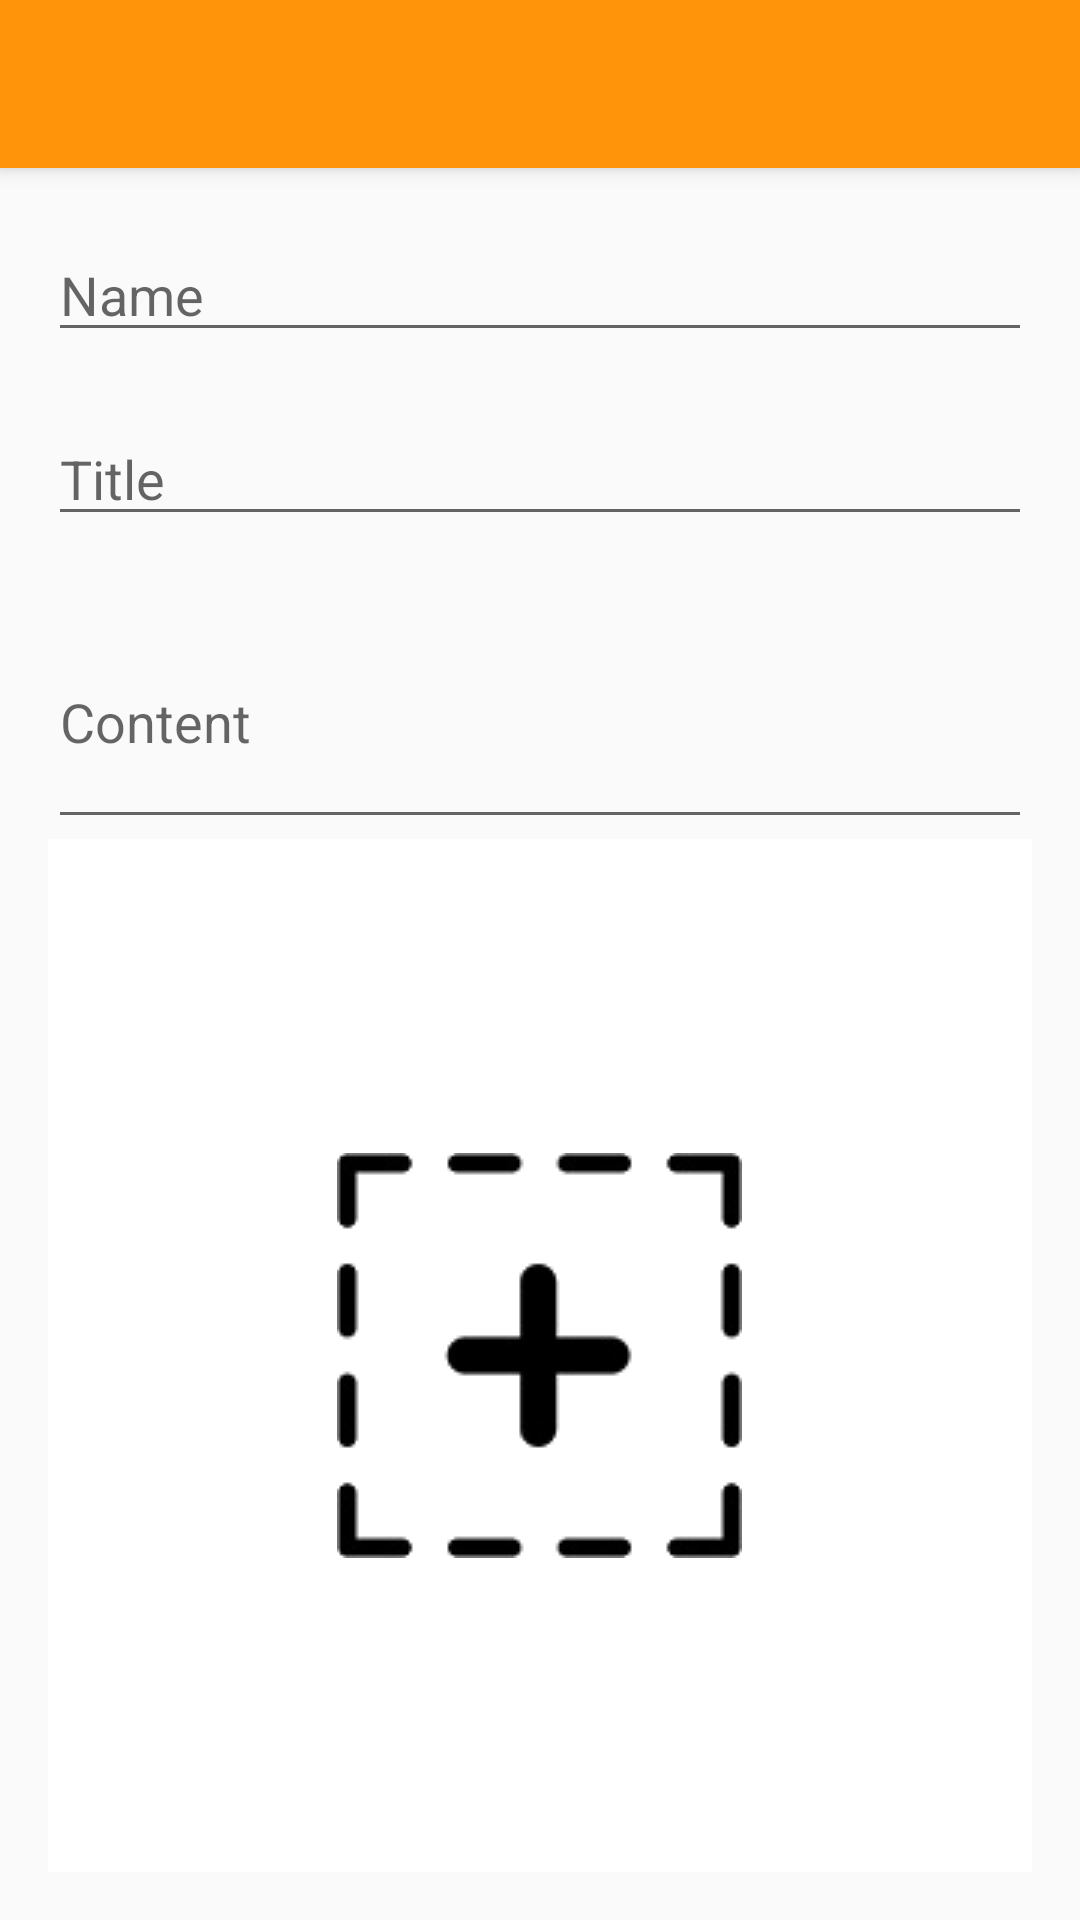

Reconstruct the res/layout file that produces this screen, plus the resources it refers to.
<!-- AndroidManifest.xml: application theme AppTheme -->
<!-- res/layout/activity_write.xml -->
<?xml version="1.0" encoding="utf-8"?>
<android.support.constraint.ConstraintLayout xmlns:android="http://schemas.android.com/apk/res/android"
    xmlns:app="http://schemas.android.com/apk/res-auto"
    xmlns:tools="http://schemas.android.com/tools"
    android:layout_width="match_parent"
    android:layout_height="match_parent"
    android:orientation="vertical"
    tools:context="com.jbnu.capstone.missingpet.ui.WriteActivity">

    <android.support.v7.widget.Toolbar
        android:id="@+id/my_toolbar"
        android:layout_width="match_parent"
        android:layout_height="?attr/actionBarSize"
        android:background="?attr/colorPrimary"
        android:elevation="4dp"
        android:theme="@style/ThemeOverlay.AppCompat.ActionBar"
        app:popupTheme="@style/ThemeOverlay.AppCompat.Light"/>

    <LinearLayout
        android:layout_width="match_parent"
        android:layout_height="match_parent"
        android:gravity="center_horizontal"
        android:orientation="vertical"
        android:padding="16dp"
        tools:layout_editor_absoluteX="0dp"
        tools:layout_editor_absoluteY="0dp">

        <EditText
            android:id="@+id/editText"
            android:layout_width="match_parent"
            android:layout_height="wrap_content"
            android:layout_marginTop="60dp"
            android:clickable="false"
            android:ems="10"
            android:focusable="false"
            android:hint="Name" />

        <EditText
            android:id="@+id/editText2"
            android:layout_width="match_parent"
            android:layout_height="wrap_content"
            android:layout_marginTop="20dp"
            android:ems="10"
            android:hint="Title"
            android:scrollHorizontally="false" />

        <EditText
            android:id="@+id/editText3"
            android:layout_width="match_parent"
            android:layout_height="81dp"
            android:layout_marginTop="20dp"
            android:ems="10"
            android:hint="Content"
            android:scrollHorizontally="false" />

        <RelativeLayout
            android:layout_width="match_parent"
            android:layout_height="match_parent">

            <ImageView
                android:id="@+id/mPhotoImageView"
                android:layout_width="match_parent"
                android:layout_height="match_parent"
                android:layout_alignParentStart="true"
                android:layout_centerVertical="true"
                app:srcCompat="@android:color/background_light" />

            <ImageButton
                android:id="@+id/camerabutton"
                android:layout_width="wrap_content"
                android:layout_height="wrap_content"
                android:layout_centerHorizontal="true"
                android:layout_centerVertical="true"
                android:background="@android:color/transparent"
                app:srcCompat="@drawable/add2" />

        </RelativeLayout>

    </LinearLayout>

</android.support.constraint.ConstraintLayout>
<!-- resources referenced by this layout -->
<resources>
  <!-- drawable add2: png bitmap (drawable, 3362 bytes) -->
  <style name="AppTheme" parent="Theme.AppCompat.Light.NoActionBar">
          
          <item name="colorPrimary">#ff940a</item>
          <item name="colorPrimaryDark">#ff940a</item>
          <item name="colorAccent">@color/colorAccent</item>
      </style>
  <!-- not gathered from this repository: default colours our renderer supplied (Android Studio template values) -->
  <color name="colorAccent">#FF03DAC5</color>
</resources>
